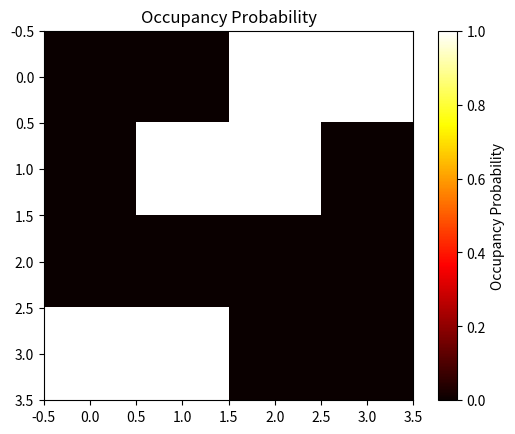

Generate this figure with matplotlib:
import matplotlib.pyplot as plt
import numpy as np

grid = np.array([[0, 0, 1, 1],
                 [0, 1, 1, 0],
                 [0, 0, 0, 0],
                 [1, 1, 0, 0]])

plt.imshow(grid, cmap='hot', interpolation='nearest')
plt.title("Occupancy Probability")
plt.colorbar(label='Occupancy Probability')
plt.show()

